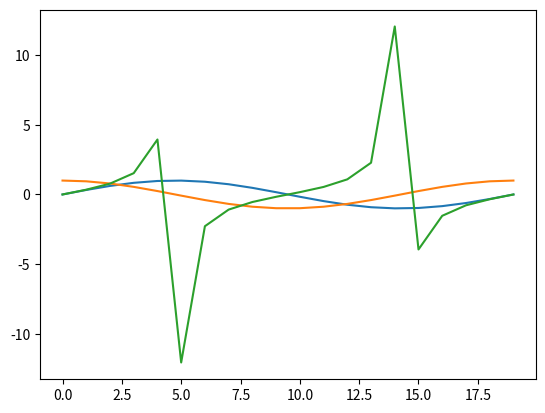

Generate this figure with matplotlib:

import numpy as np
from numpy import pi
import matplotlib.pyplot as plt

# Lista original
numeros = [1, 8, -5, 7, 1, 45, -12, 4, 9, 11, 77, 102, -200, 40, 44]
print("Lista original")
print(numeros)

# Matriz original
matrizNumeros = [[1, 8, -5], [7, 1, 45], [-12, 4, 9], [11, 77, 102], [-200, 40, 44]]
print("Matriz original")
print(matrizNumeros)

# Transformo una lista de una dimension en un array
arrayNumeros = np.array(numeros)
print("Transformo una lista en un array")
print(arrayNumeros)


# Transformo una lista de 2 dimensiones en un array tipo matriz
arrayMatrizNumeros = np.array(matrizNumeros)
print("Transformo una lista de 2 dimensiones en un array tipo matriz")
print(arrayMatrizNumeros)

# Quiero saber las dimensiones de los arrays
print(f"Dimension del primer array: {arrayNumeros.ndim}")
print(f"Dimension del segundo array: {arrayMatrizNumeros.ndim}")

# Quiero saber las estructuras de los arrays
print(f"Estructura del array unidimensional: {arrayNumeros.shape}")
print(f"Estructura del array multidimensional: {arrayMatrizNumeros.shape}")

# Quiero saber los tipos de datos de los arrays
print(f"Tipo de dato de elemento del array unidimensional: {arrayNumeros.dtype}")
print(f"Tipo de dato de elemento del array multidimensional: {arrayMatrizNumeros.dtype}")

# Quiero saber la cantidad de datos de los arrays
print(f"Cantidad de datos del array unidimensional: {arrayNumeros.size}")
print(f"Cantidad de datos del array multidimensional: {arrayMatrizNumeros.size}")

# Quiero crear una matriz inicializada con ceros de 5 x 4
matrizCincoPorCuatro = np.zeros((5,4),dtype=int)
print(f"Matriz creada con ceros de 5 x 4: {matrizCincoPorCuatro}")

# Quiero crear una matriz con una secuencia del 0 al 16
matrizConSecuencia = np.arange(16).reshape(4,4)
print(f"Matriz con secuencia de numeros hasta el 16: {matrizConSecuencia}")

# Quiero crear un array con una secuencia del 5 al 50, de 5 en 5
arrayConSecuencia = np.arange(5, 51, 5)
print(f"Array con secuencia del 5 al 50, de 5 en 5: {arrayConSecuencia}")

# Quiero crear un array con 20 numeros consecutivos distribuidos entre el 1 y el 100
arrayConNumerosConsecutivos = np.linspace(1, 100, 20,dtype=int)
print(f"Array con 20 numeros consecutivos distribuidos entre el 1 y el 100: {arrayConNumerosConsecutivos}")

# Quiero graficar como se distribuye el seno, coseno y tangente de un circulo y ver el grafico para 20 valores consecutivos entre 0 y 2π
circunferencia = np.linspace(0, 2*pi, 20)
seno = np.sin(circunferencia)
coseno = np.cos(circunferencia)
tangente = np.tan(circunferencia)
plt.plot(seno)
plt.plot(coseno)
plt.plot(tangente)
#plt.show()

""" Operaciones con arrays """

# Quiero concatenar arreglos
numerosPares = [ 0, 8, 10, 4, 6, 54, 12]
numerosImpares = [1, 9, 5, 7, 11, 3, 17, 99, 103]
numerosCompleto = np.concatenate((numerosPares, numerosImpares))
print(f"Array de numeros concatenados: {numerosCompleto}")

# Quiero ordenar uno de los arrays anteriores de forma descendente
numerosCompleto.sort()
print(f"Array completo ordenado en forma descendente: {numerosCompleto[::-1]}")

# Me quede en minuto 17